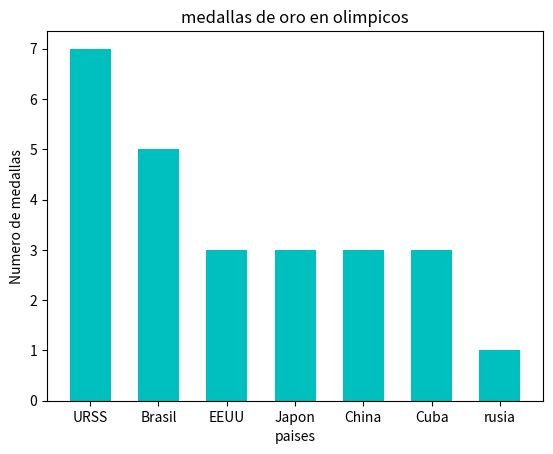

Here is the Python script that generated this plot:
#----Medallas de oro en olimpicos de voleibol----#
import matplotlib.pyplot as plt
paises = ["URSS", "Brasil", "EEUU", "Japon", "China", "Cuba", "rusia"]
medallas = [7, 5, 3, 3, 3, 3, 1]
plt.bar (paises, medallas, width= 0.6, color = "c")
plt.title ("medallas de oro en olimpicos")
plt.xlabel ("paises")
plt.ylabel ("Numero de medallas")
plt.savefig ("medallasDeOroEnOlimpicos.png")
plt.show ()